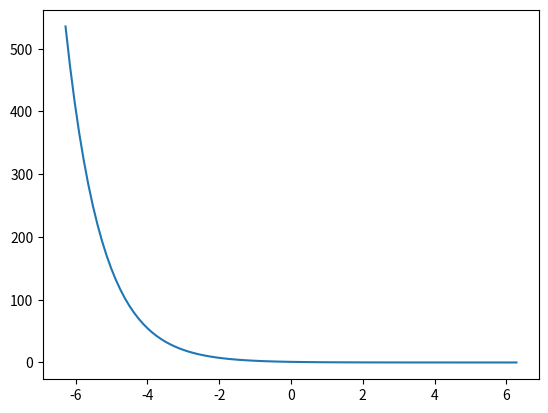
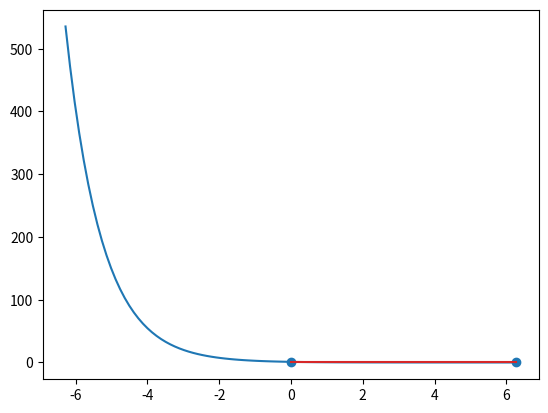
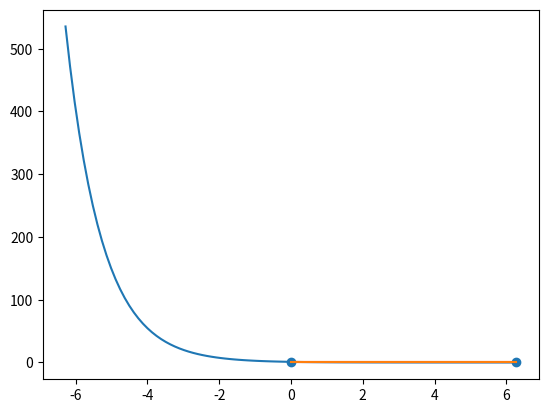

The script that saved these images, in order:
import numpy as np
import matplotlib.pyplot as plt
t=np.linspace(-2*np.pi,2*np.pi,100)
fe=-0.15915
te=np.arange(2*np.pi,-2*np.pi,1/fe)
x=np.exp(-t)
xe=np.exp(-te)
plt.plot(t,x)
plt.show()
plt.plot(t,x)
plt.stem(te,xe)
plt.show()
plt.plot(t,x)
plt.stem(te,xe)
plt.step(te,xe)
plt.show()
